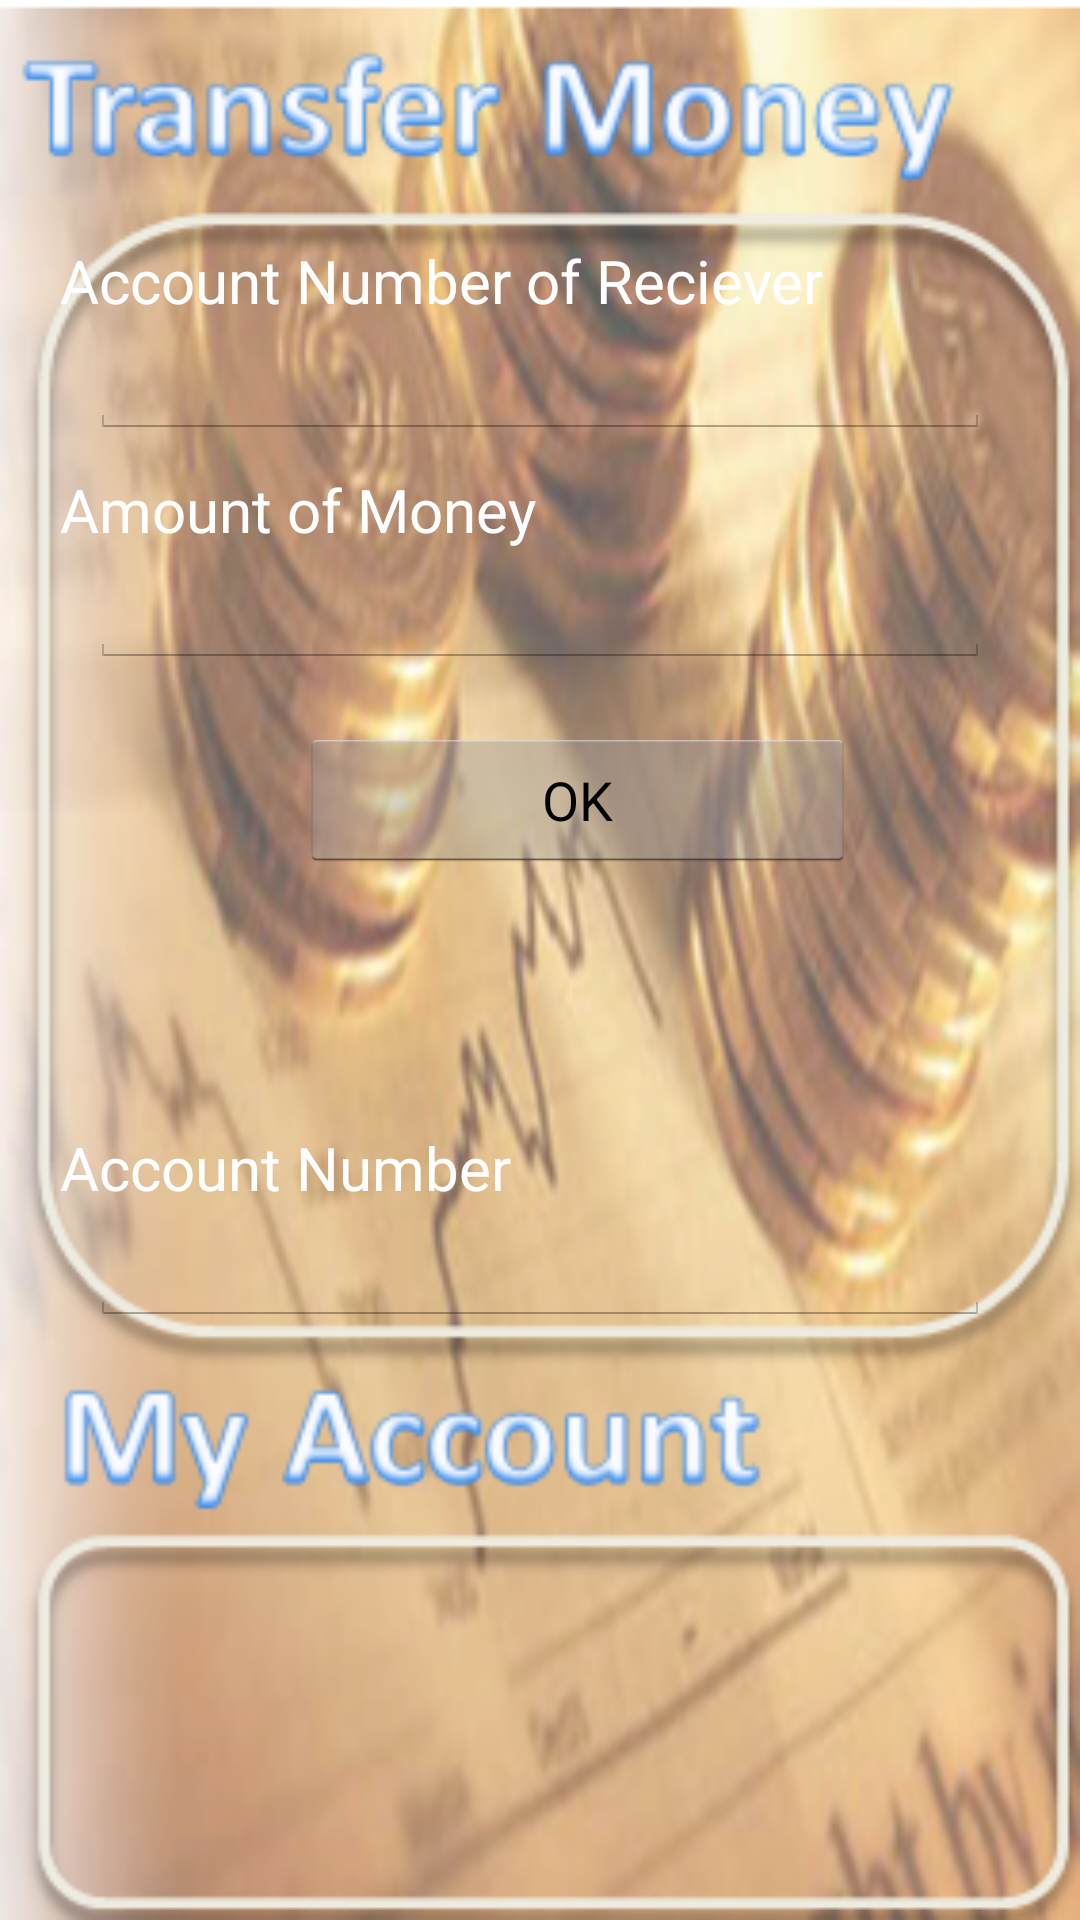

Android layout source for this screen:
<!-- AndroidManifest.xml: application theme MyTheme -->
<!-- res/layout/transaction.xml -->
<?xml version="1.0" encoding="utf-8"?>
<LinearLayout xmlns:android="http://schemas.android.com/apk/res/android"
    android:orientation="vertical" android:layout_width="match_parent"
    android:layout_height="match_parent"
    android:background="@drawable/bk">



    <LinearLayout
        android:layout_width="fill_parent"
        android:layout_height="wrap_content"
        android:orientation="vertical"
        >

        <TextView
            android:layout_width="wrap_content"
            android:layout_height="wrap_content"
            android:text="Account Number of Reciever"
            android:textColor="@android:color/white"
            android:textSize="20dp"
            android:layout_marginTop="80dp"
            android:layout_marginLeft="20dp"
            />
        <EditText
            android:layout_width="300dp"
            android:layout_height="wrap_content"

            android:id="@+id/receiveAc"
            android:layout_gravity="center_horizontal" />




    </LinearLayout>


    <LinearLayout
        android:layout_width="fill_parent"
        android:layout_height="wrap_content"
        android:orientation="vertical"
        >

        <TextView
            android:layout_width="wrap_content"
            android:layout_height="wrap_content"
            android:text="Amount of Money"
            android:textColor="@android:color/white"
            android:textSize="20dp"
            android:layout_marginTop="10dp"
            android:layout_marginLeft="20dp"
            />
        <EditText
            android:layout_width="300dp"
            android:layout_height="wrap_content"

            android:id="@+id/amount"
            android:layout_gravity="center_horizontal" />

        <Button
            android:layout_width="185dp"
            android:layout_height="wrap_content"
            android:text="OK"
            android:layout_marginTop="20dp"
            android:layout_marginLeft="100dp"
            android:id="@+id/sendtrans" />




    </LinearLayout>

    <LinearLayout
        android:layout_width="fill_parent"
        android:layout_height="wrap_content"
        android:orientation="vertical"
        android:layout_marginTop="85dp"
        >

        <TextView
            android:layout_width="wrap_content"
            android:layout_height="wrap_content"
            android:text="Account Number"
            android:textColor="@android:color/white"
            android:textSize="20dp"

            android:layout_marginLeft="20dp"
            />
        <EditText
            android:layout_width="300dp"
            android:layout_height="wrap_content"

            android:id="@+id/senderAc"
            android:layout_gravity="center_horizontal" />




    </LinearLayout>



</LinearLayout>
<!-- resources referenced by this layout -->
<resources>
  <!-- drawable bk: png bitmap (drawable-hdpi, 218809 bytes) -->
  <style name="MyTheme" parent="@android:style/Theme.Holo.Light">
  <item name="android:actionBarStyle">@style/MyTheme.ActionBarStyle</item>
  </style>
  <style name="MyTheme.ActionBarStyle" parent="@android:style/Widget.Holo.Light.ActionBar">
  <item name="android:titleTextStyle">@style/MyTheme.ActionBar.TitleTextStyle</item>
  <item name="android:background">@drawable/gradient</item>
  <item name="android:windowActionBar">true</item>
  <item name="android:windowNoTitle">false</item>
  </style>
  <style name="MyTheme.ActionBar.TitleTextStyle" parent="@android:style/TextAppearance.Holo.Widget.ActionBar.Title">
  <item name="android:textColor">@android:color/white</item>
  </style>
  <!-- drawable gradient (drawable) -->
  <?xml version="1.0" encoding="utf-8"?>
  <shape xmlns:android="http://schemas.android.com/apk/res/android" android:shape="rectangle" >
      <gradient
          android:startColor="#527ACC"
          android:centerColor="#66A3FF"
          android:endColor="#527ACC"
          android:angle="180"/>
      <corners
          android:radius="0dp"/>
  
  
  </shape>
</resources>
